Run: headless pygame with SDL's dummy video driver; simulated clock (each Clock.tick advances the game by its frame time, no real sleeping); random seed 0; keys injected as events and as key.get_pressed() state; mouse plan: one left click at the window centre at the start of phase 2, then a move to the lower-right quarter at the start of phase 3.
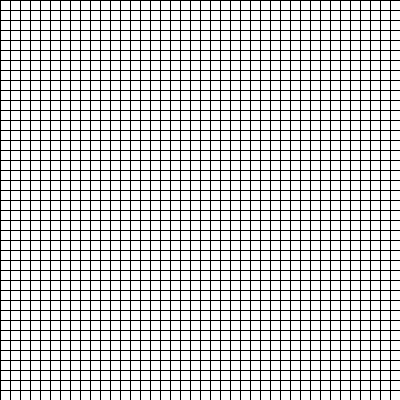
Frame 1 of 4 · flips 1–60 · no input
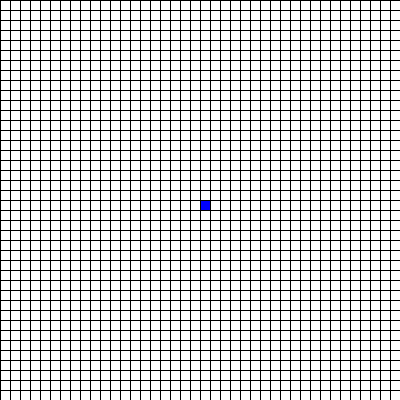
Frame 2 of 4 · flips 61–180 · clicked the window centre · tapped SPACE, RETURN · held RIGHT (→), D
Frame 3 of 4 · flips 181–300 · moved the mouse to the lower-right quarter · held DOWN (↓), S · screen unchanged from frame 2, image omitted
Frame 4 of 4 · flips 301–420 · held LEFT (←), A, UP (↑), W · screen unchanged from frame 3, image omitted

The pygame program that drew these frames:

import enum
import queue
import pygame as pg

pg.init()

WIDTH = 400
HEIGHT = 400
win = pg.display.set_mode((WIDTH, HEIGHT))
pg.display.set_caption("Path finding simulator")

class cell_type(enum.Enum):
    BLANK = 1
    OBSTACLE = 2
    CHECKED = 3
    PATH = 4
    START = 5
    END = 6

class Cell:
    def __init__(self, x: int, y: int, type: cell_type):
        self.x = x
        self.y = y
        self.type = type

    @property
    def color(self):
        match self.type:
            case cell_type.BLANK:
                return 255, 255, 255
            case cell_type.OBSTACLE:
                return 0, 0, 0
            case cell_type.CHECKED:
                return 255, 0, 0
            case cell_type.PATH:
                return 0, 255, 0
            case cell_type.START:
                return 0, 0, 255
            case cell_type.END:
                return 255, 255, 0

    def draw(self):
        pg.draw.rect(
            win,
            self.color,
            (
                self.x * 10,
                self.y * 10,
                10,
                10
            )
        )

grid = [[Cell(x, y, cell_type.BLANK) for x in range(40)] for y in range(40)]

def draw_line():
    for x in range(40):
        pg.draw.line(
            win,
            (0, 0, 0),
            (x*10, 0),
            (x*10, WIDTH-1)
        )
        pg.draw.line(
            win,
            (0, 0, 0),
            (0, x*10),
            (HEIGHT-1, x*10)
        )

def draw():
    win.fill((255, 255, 255))

    for row in grid:
        for cell in row:
            cell.draw()

    draw_line()
    pg.display.update()


def find_neighbors(x, y):
    if x:
        yield x-1, y
    if x < WIDTH//10 - 1:
        yield x+1, y
    if y:
        yield x, y-1
    if y < HEIGHT//10 - 1:
        yield x, y+1

def find_path(clock, fps):
    start = (-1, -1)

    for y, row in enumerate(grid):
        for x, cell in enumerate(row):
            if cell.type == cell_type.START:
                start = x, y
                break
    if sum(start) < 0:
        return []

    q = queue.Queue()
    q.put([start])

    while not q.empty():
        clock.tick(fps)
        for event in pg.event.get():
            if event.type == pg.QUIT:
                pg.quit()
                return
        path = q.get()
        x, y = path[-1]

        if grid[y][x].type == cell_type.END:
            return path

        for nx, ny in find_neighbors(x, y):
            if grid[ny][nx].type in [cell_type.BLANK, cell_type.END]:
                if grid[ny][nx].type != cell_type.END:
                    grid[ny][nx].type = cell_type.CHECKED
                new_path = path + [(nx,ny)]
                q.put(new_path)
        draw()


def main():
    FPS = 60
    run = True
    clock = pg.time.Clock()

    find = False

    start = False
    end = False
    path = []

    while run:
        clock.tick(FPS)

        for event in pg.event.get():
            if event.type == pg.QUIT:
                run = False
                return
            if event.type == pg.MOUSEBUTTONDOWN and not find:
                x, y = pg.mouse.get_pos()
                x //= 10
                y //= 10
                if not start:
                    grid[y][x].type = cell_type.START
                    start = True
                elif not end:
                    grid[y][x].type = cell_type.END
                    end = True
                else:
                    grid[y][x].type = cell_type.OBSTACLE
            if event.type == pg.KEYDOWN and start and end and pg.key.get_pressed()[pg.K_SPACE]:
                path = find_path(clock, FPS)
                
        draw()
        if path:
            x, y = path.pop(0)
            grid[y][x].type = cell_type.PATH

if __name__ == "__main__":
    main()
    pg.quit()
